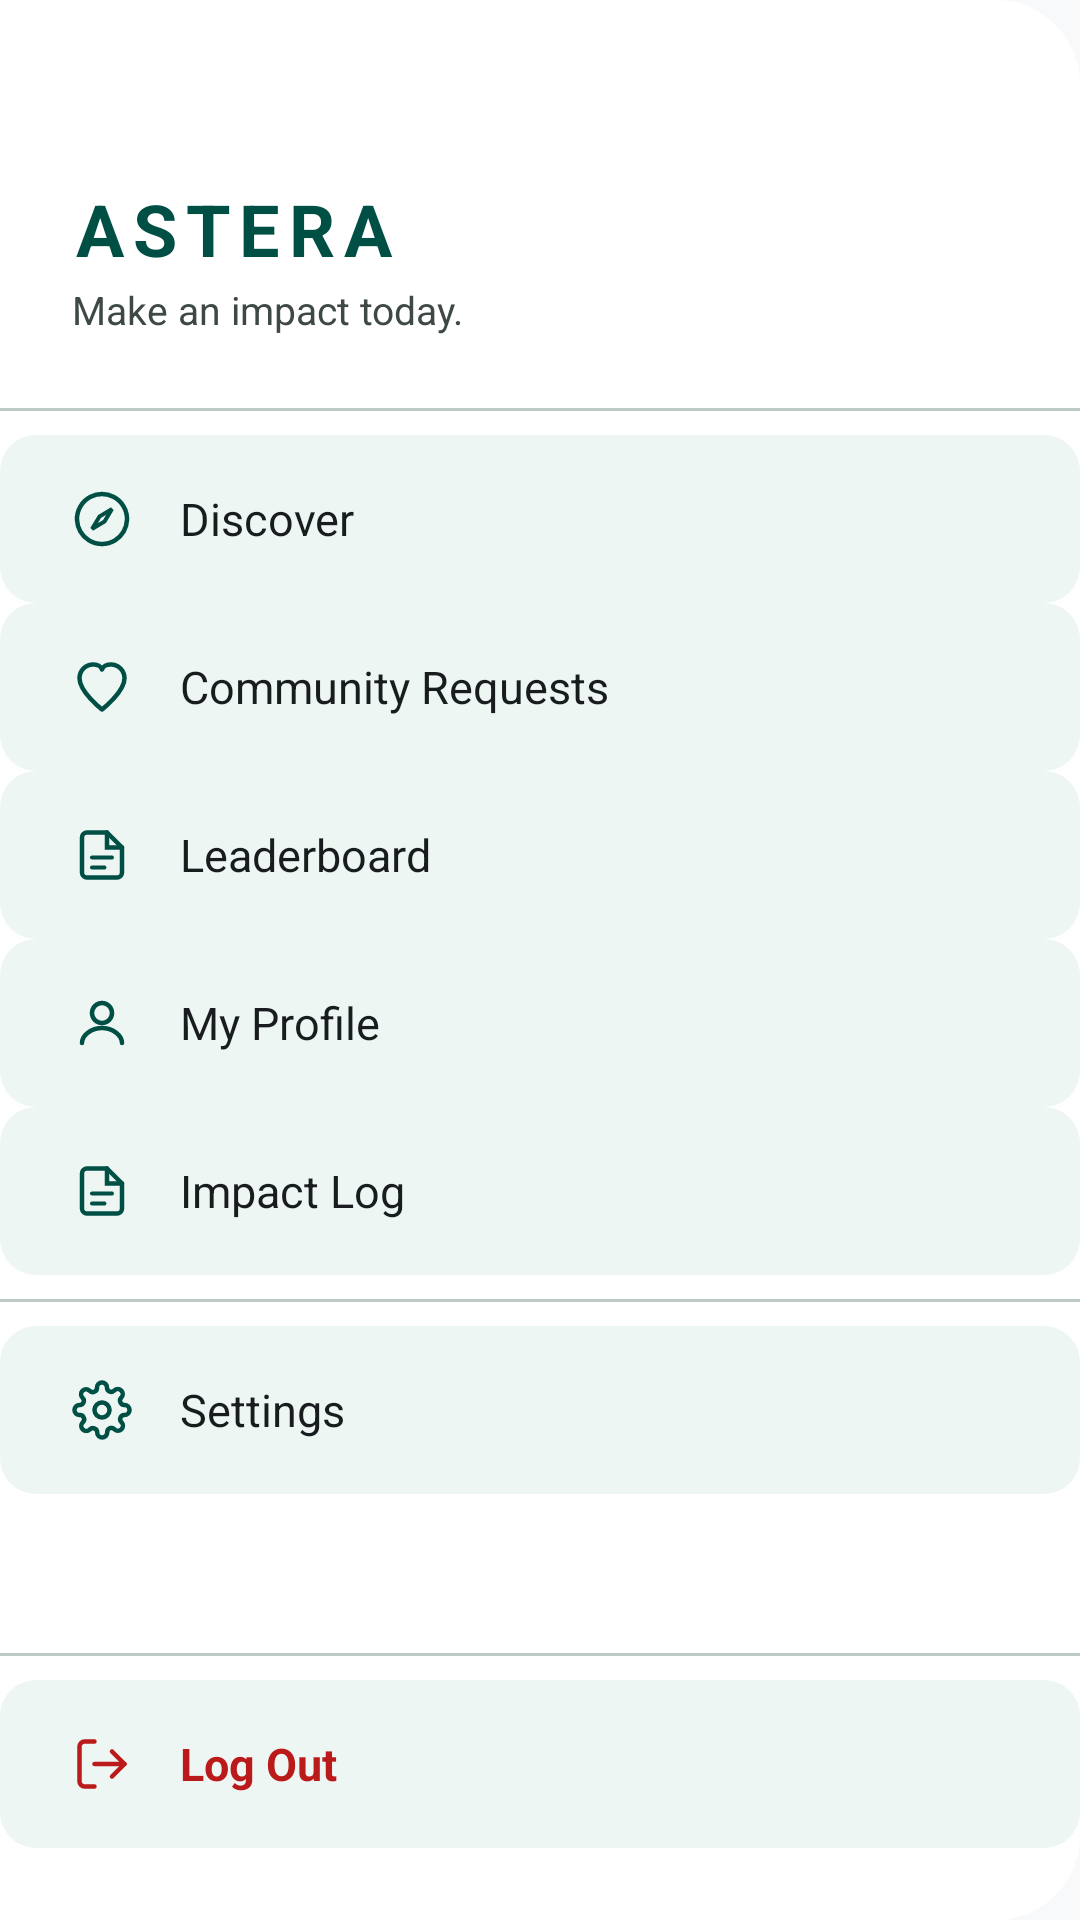

Here is an Android app screen rendered from its layout file. Give the layout XML and the strings, colors and styles it references.
<!-- AndroidManifest.xml: application theme Theme.LendAHand -->
<!-- res/layout/drawer_menu.xml -->
<?xml version="1.0" encoding="utf-8"?>
<LinearLayout
    xmlns:android="http://schemas.android.com/apk/res/android"
    android:layout_width="280dp"
    android:layout_height="match_parent"
    android:background="@drawable/drawer_bg"
    android:orientation="vertical"
    android:paddingTop="60dp">

    
    <LinearLayout
        android:layout_width="match_parent"
        android:layout_height="wrap_content"
        android:orientation="vertical"
        android:paddingStart="24dp"
        android:paddingEnd="24dp"
        android:paddingBottom="24dp">

        <TextView
            android:layout_width="wrap_content"
            android:layout_height="wrap_content"
            android:text="ASTERA"
            android:textColor="@color/primary"
            android:textSize="24sp"
            android:textStyle="bold"
            android:letterSpacing="0.12" />

        <TextView
            android:layout_width="wrap_content"
            android:layout_height="wrap_content"
            android:text="Make an impact today."
            android:textColor="@color/on_surface_variant"
            android:textSize="13sp"
            android:layout_marginTop="2dp" />

    </LinearLayout>

    
    <View android:layout_width="match_parent" android:layout_height="1dp"
        android:background="@color/outline_variant" android:layout_marginBottom="8dp"/>

    
    <LinearLayout android:id="@+id/menuDiscover"
        android:layout_width="match_parent" android:layout_height="56dp"
        android:orientation="horizontal" android:gravity="center_vertical"
        android:paddingStart="24dp" android:paddingEnd="24dp"
        android:background="@drawable/ripple_label"
        android:clickable="true" android:focusable="true">
        <ImageView android:layout_width="20dp" android:layout_height="20dp"
            android:src="@drawable/ic_nav_discover" android:layout_marginEnd="16dp"/>
        <TextView android:layout_width="wrap_content" android:layout_height="wrap_content"
            android:text="Discover" android:textColor="@color/on_surface"
            android:textSize="15sp" />
    </LinearLayout>

    
    <LinearLayout android:id="@+id/menuRequests"
        android:layout_width="match_parent" android:layout_height="56dp"
        android:orientation="horizontal" android:gravity="center_vertical"
        android:paddingStart="24dp" android:paddingEnd="24dp"
        android:background="@drawable/ripple_label"
        android:clickable="true" android:focusable="true">
        <ImageView android:layout_width="20dp" android:layout_height="20dp"
            android:src="@drawable/ic_nav_donate" android:layout_marginEnd="16dp"/>
        <TextView android:layout_width="wrap_content" android:layout_height="wrap_content"
            android:text="Community Requests" android:textColor="@color/on_surface"
            android:textSize="15sp" />
    </LinearLayout>

    
    <LinearLayout android:id="@+id/menuLeaderboard"
        android:layout_width="match_parent" android:layout_height="56dp"
        android:orientation="horizontal" android:gravity="center_vertical"
        android:paddingStart="24dp" android:paddingEnd="24dp"
        android:background="@drawable/ripple_label"
        android:clickable="true" android:focusable="true">
        <ImageView android:layout_width="20dp" android:layout_height="20dp"
            android:src="@drawable/ic_nav_activity" android:layout_marginEnd="16dp"/>
        <TextView android:layout_width="wrap_content" android:layout_height="wrap_content"
            android:text="Leaderboard" android:textColor="@color/on_surface"
            android:textSize="15sp" />
    </LinearLayout>

    
    <LinearLayout android:id="@+id/menuProfile"
        android:layout_width="match_parent" android:layout_height="56dp"
        android:orientation="horizontal" android:gravity="center_vertical"
        android:paddingStart="24dp" android:paddingEnd="24dp"
        android:background="@drawable/ripple_label"
        android:clickable="true" android:focusable="true">
        <ImageView android:layout_width="20dp" android:layout_height="20dp"
            android:src="@drawable/ic_nav_profile" android:layout_marginEnd="16dp"/>
        <TextView android:layout_width="wrap_content" android:layout_height="wrap_content"
            android:text="My Profile" android:textColor="@color/on_surface"
            android:textSize="15sp" />
    </LinearLayout>

    
    <LinearLayout android:id="@+id/menuImpactLog"
        android:layout_width="match_parent" android:layout_height="56dp"
        android:orientation="horizontal" android:gravity="center_vertical"
        android:paddingStart="24dp" android:paddingEnd="24dp"
        android:background="@drawable/ripple_label"
        android:clickable="true" android:focusable="true">
        <ImageView android:layout_width="20dp" android:layout_height="20dp"
            android:src="@drawable/ic_nav_activity" android:layout_marginEnd="16dp"/>
        <TextView android:layout_width="wrap_content" android:layout_height="wrap_content"
            android:text="Impact Log" android:textColor="@color/on_surface"
            android:textSize="15sp" />
    </LinearLayout>

    
    <View android:layout_width="match_parent" android:layout_height="1dp"
        android:background="@color/outline_variant"
        android:layout_marginTop="8dp" android:layout_marginBottom="8dp"/>

    
    <LinearLayout android:id="@+id/menuSettings"
        android:layout_width="match_parent" android:layout_height="56dp"
        android:orientation="horizontal" android:gravity="center_vertical"
        android:paddingStart="24dp" android:paddingEnd="24dp"
        android:background="@drawable/ripple_label"
        android:clickable="true" android:focusable="true">
        <ImageView android:layout_width="20dp" android:layout_height="20dp"
            android:src="@drawable/ic_settings" android:layout_marginEnd="16dp"/>
        <TextView android:layout_width="wrap_content" android:layout_height="wrap_content"
            android:text="Settings" android:textColor="@color/on_surface"
            android:textSize="15sp" />
    </LinearLayout>

    
    <View android:layout_width="match_parent" android:layout_height="0dp"
        android:layout_weight="1"/>

    
    <View android:layout_width="match_parent" android:layout_height="1dp"
        android:background="@color/outline_variant" android:layout_marginBottom="8dp"/>

    
    <LinearLayout android:id="@+id/menuLogout"
        android:layout_width="match_parent" android:layout_height="56dp"
        android:orientation="horizontal" android:gravity="center_vertical"
        android:paddingStart="24dp" android:paddingEnd="24dp"
        android:background="@drawable/ripple_label"
        android:clickable="true" android:focusable="true"
        android:layout_marginBottom="24dp">
        <ImageView android:layout_width="20dp" android:layout_height="20dp"
            android:src="@drawable/ic_logout" android:layout_marginEnd="16dp"/>
        <TextView android:layout_width="wrap_content" android:layout_height="wrap_content"
            android:text="Log Out" android:textColor="@color/error"
            android:textSize="15sp" android:textStyle="bold" />
    </LinearLayout>

</LinearLayout>
<!-- resources referenced by this layout -->
<resources>
  <color name="error">#ba1a1a</color>
  <color name="on_surface">#191c1e</color>
  <color name="on_surface_variant">#3e4946</color>
  <color name="outline_variant">#bec9c5</color>
  <color name="primary">#004f45</color>
  <!-- drawable drawer_bg (drawable) -->
  <?xml version="1.0" encoding="utf-8"?>
  <shape xmlns:android="http://schemas.android.com/apk/res/android"
      android:shape="rectangle">
      <solid android:color="@color/surface_lowest"/>
      <corners
          android:topRightRadius="28dp"
          android:bottomRightRadius="28dp"
          android:topLeftRadius="0dp"
          android:bottomLeftRadius="0dp"/>
  </shape>
  <!-- drawable ic_nav_discover (drawable) -->
  <vector xmlns:android="http://schemas.android.com/apk/res/android"
      android:width="24dp" android:height="24dp"
      android:viewportWidth="24" android:viewportHeight="24">
      <path android:strokeColor="@color/primary" android:strokeWidth="1.8"
          android:fillColor="#00000000"
          android:strokeLineCap="round"
          android:pathData="M12,2 A10,10 0 1,1 11.999,2 Z"/>
      <path android:strokeColor="@color/primary" android:strokeWidth="1.6"
          android:fillColor="#00000000"
          android:strokeLineCap="round"
          android:pathData="M16,8 L13,13 L8,16 L11,11 Z"/>
  </vector>
  <!-- drawable ic_nav_donate (drawable) -->
  <vector xmlns:android="http://schemas.android.com/apk/res/android"
      android:width="24dp" android:height="24dp"
      android:viewportWidth="24" android:viewportHeight="24">
      <path android:strokeColor="@color/primary" android:strokeWidth="1.8"
          android:fillColor="#00000000"
          android:strokeLineCap="round"
          android:strokeLineJoin="round"
          android:pathData="M12,21 C12,21 3,14 3,8.5 C3,5.4 5.4,3 8.5,3 C10.2,3 11.7,3.8 12,5 C12.3,3.8 13.8,3 15.5,3 C18.6,3 21,5.4 21,8.5 C21,14 12,21 12,21 Z"/>
  </vector>
  <!-- drawable ic_nav_profile (drawable) -->
  <vector xmlns:android="http://schemas.android.com/apk/res/android"
      android:width="24dp" android:height="24dp"
      android:viewportWidth="24" android:viewportHeight="24">
      <path android:strokeColor="@color/primary" android:strokeWidth="1.8"
          android:fillColor="#00000000"
          android:strokeLineCap="round"
          android:pathData="M12,12 C14.2,12 16,10.2 16,8 C16,5.8 14.2,4 12,4 C9.8,4 8,5.8 8,8 C8,10.2 9.8,12 12,12 Z"/>
      <path android:strokeColor="@color/primary" android:strokeWidth="1.8"
          android:fillColor="#00000000"
          android:strokeLineCap="round"
          android:pathData="M4,20 C4,17 7.6,14 12,14 C16.4,14 20,17 20,20"/>
  </vector>
  <!-- drawable ripple_label (drawable) -->
  <?xml version="1.0" encoding="utf-8"?>
  <ripple xmlns:android="http://schemas.android.com/apk/res/android"
      android:color="#1a004f45">
      <item android:id="@android:id/mask">
          <shape android:shape="rectangle">
              <solid android:color="#eef6f4" />
              <corners android:radius="12dp" />
          </shape>
      </item>
      <item>
          <shape android:shape="rectangle">
              <solid android:color="#eef6f4" />
              <corners android:radius="12dp" />
          </shape>
      </item>
  </ripple>
  <color name="surface_lowest">#ffffff</color>
  <color name="primary_container">#00695c</color>
  <color name="on_primary">#ffffff</color>
  <color name="secondary">#4c56af</color>
  <color name="white">#ffffff</color>
  <color name="surface">#f8f9fb</color>
</resources>
